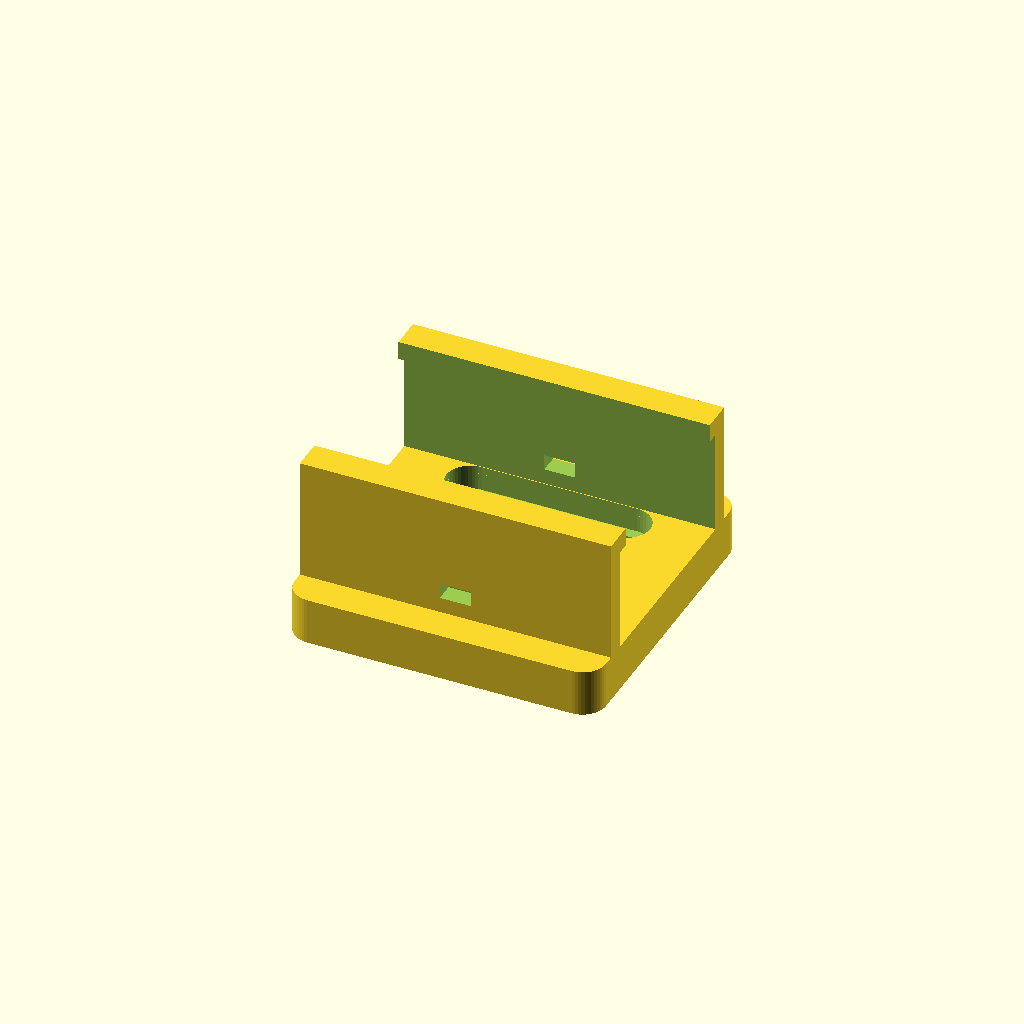
Cell 1: rendered with the file's own defaults.
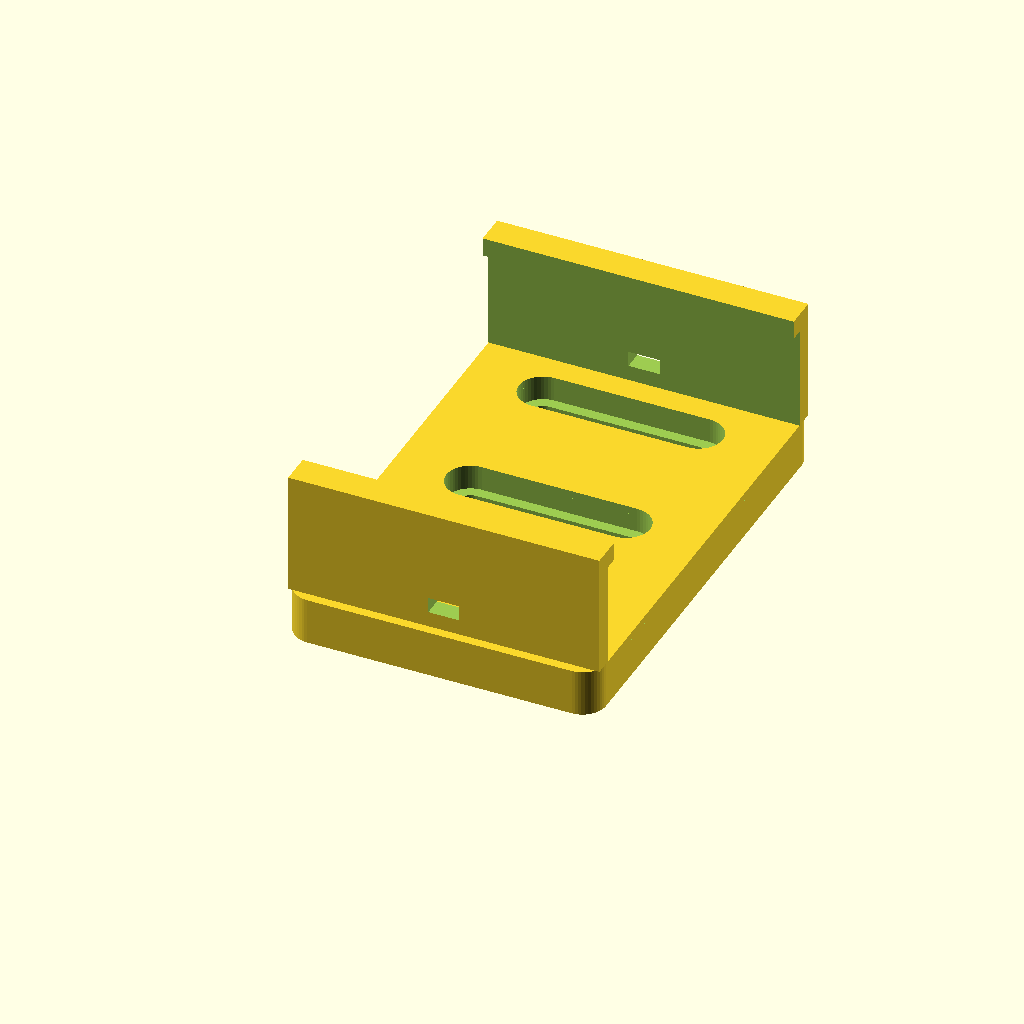
Cell 2: the same model with DW = 52.8.
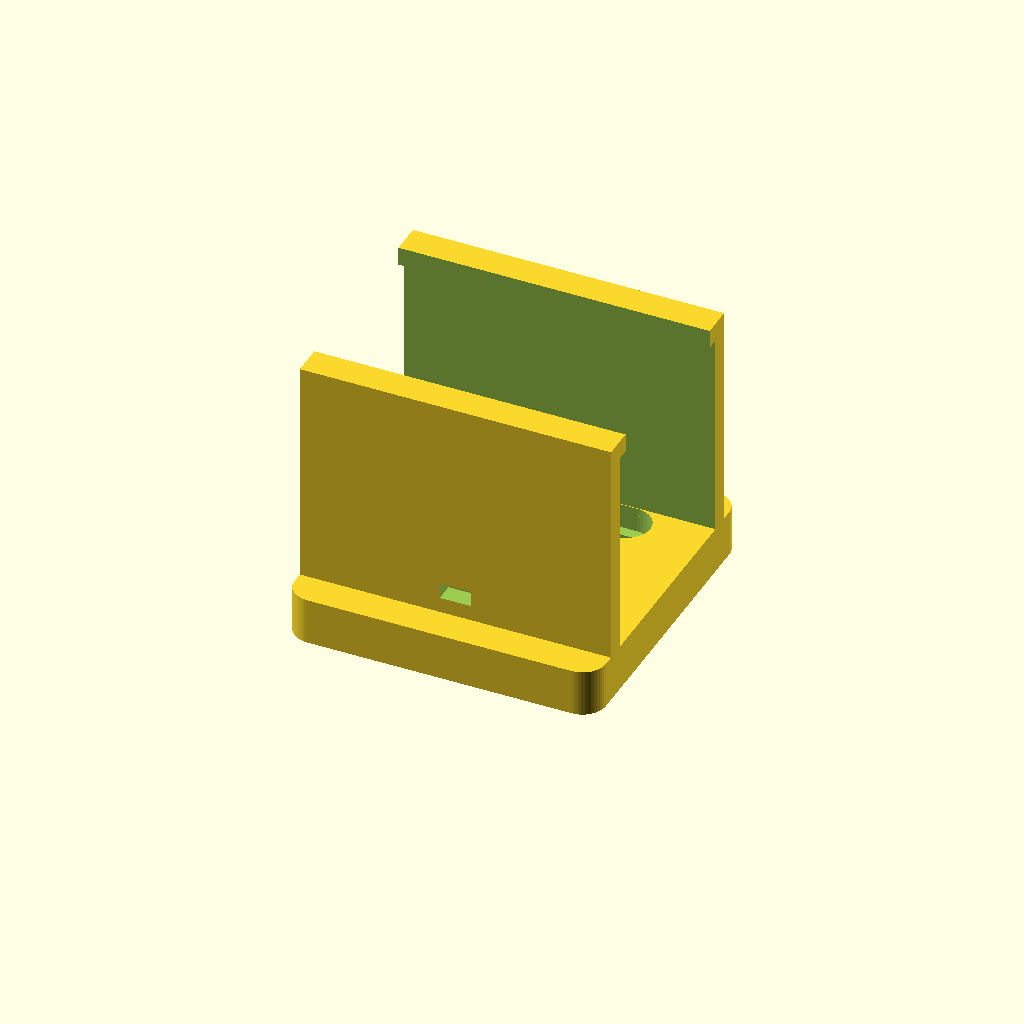
Cell 3 — DH set to 26.8, the other parameters unchanged.
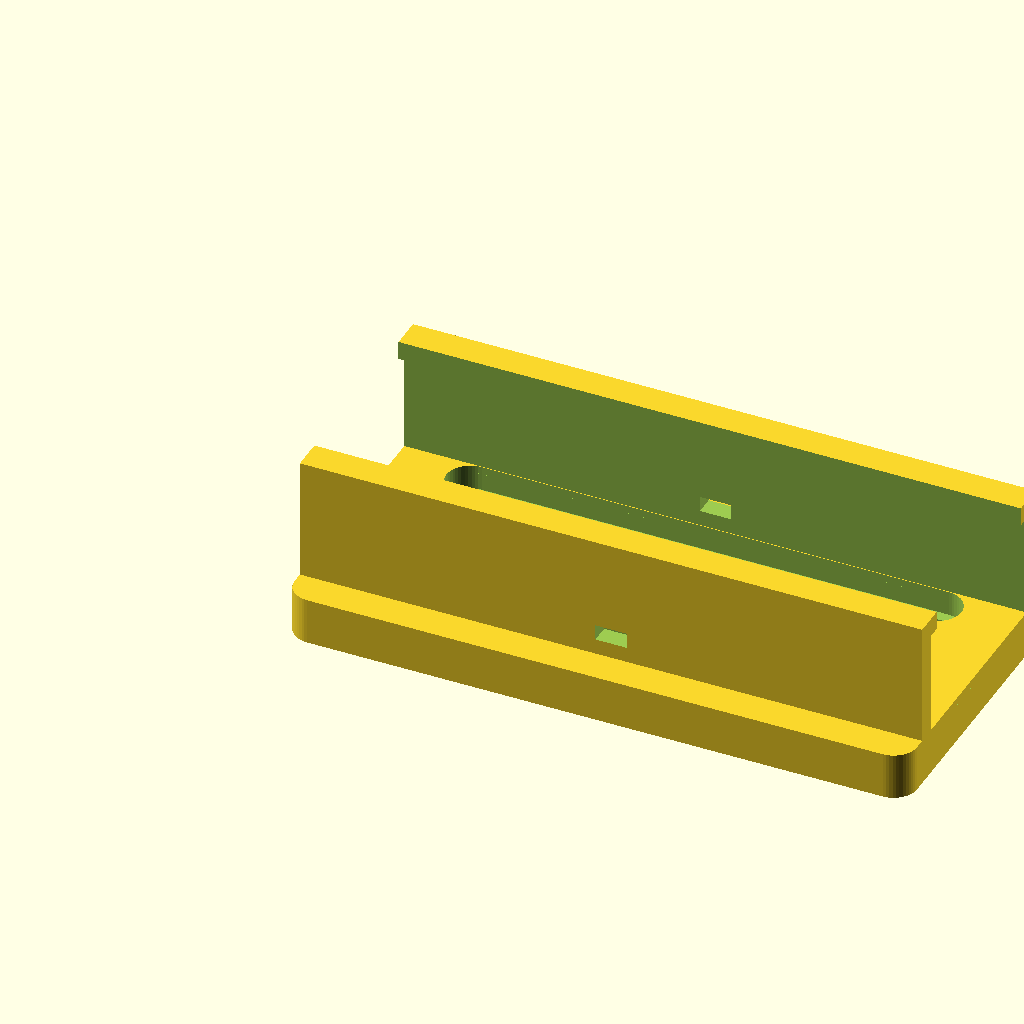
Cell 4 — LEN set to 80, the other parameters unchanged.
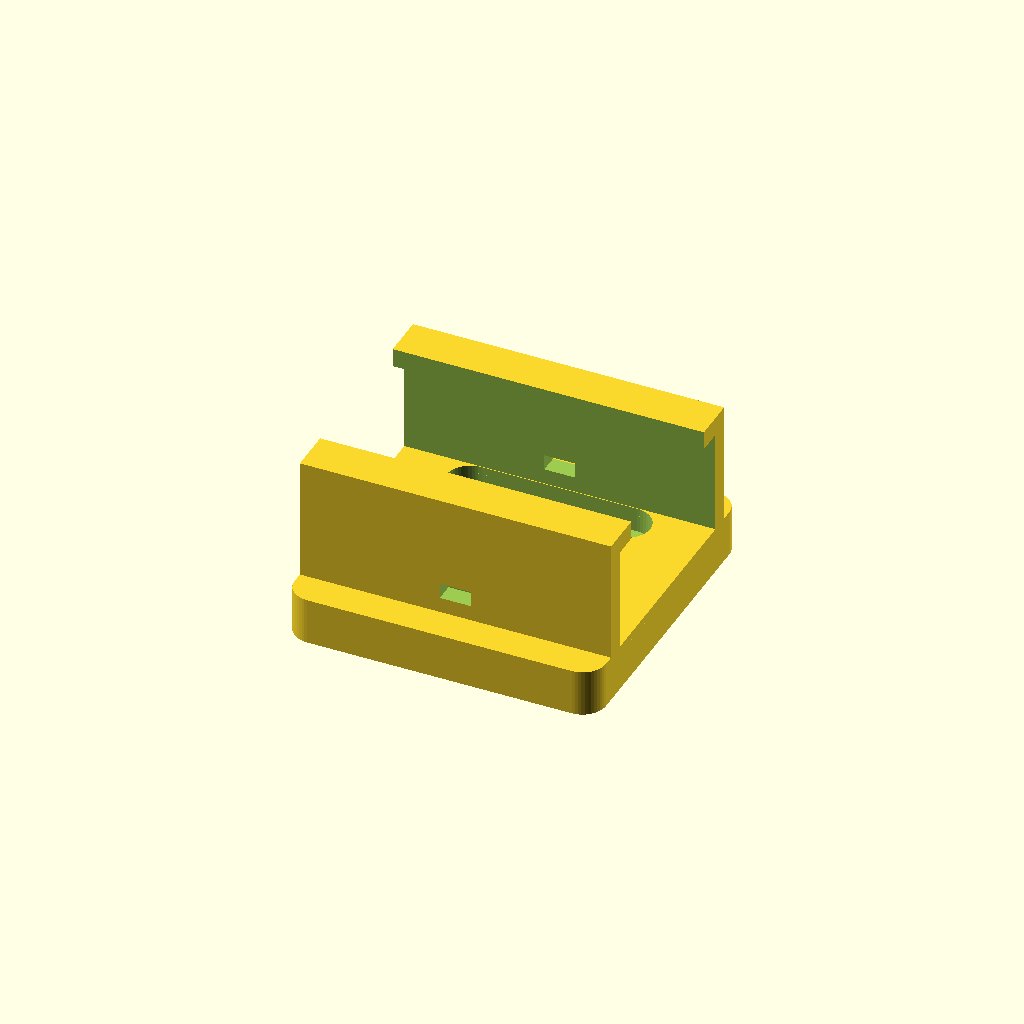
Cell 5 — LIP set to 3.2, the other parameters unchanged.
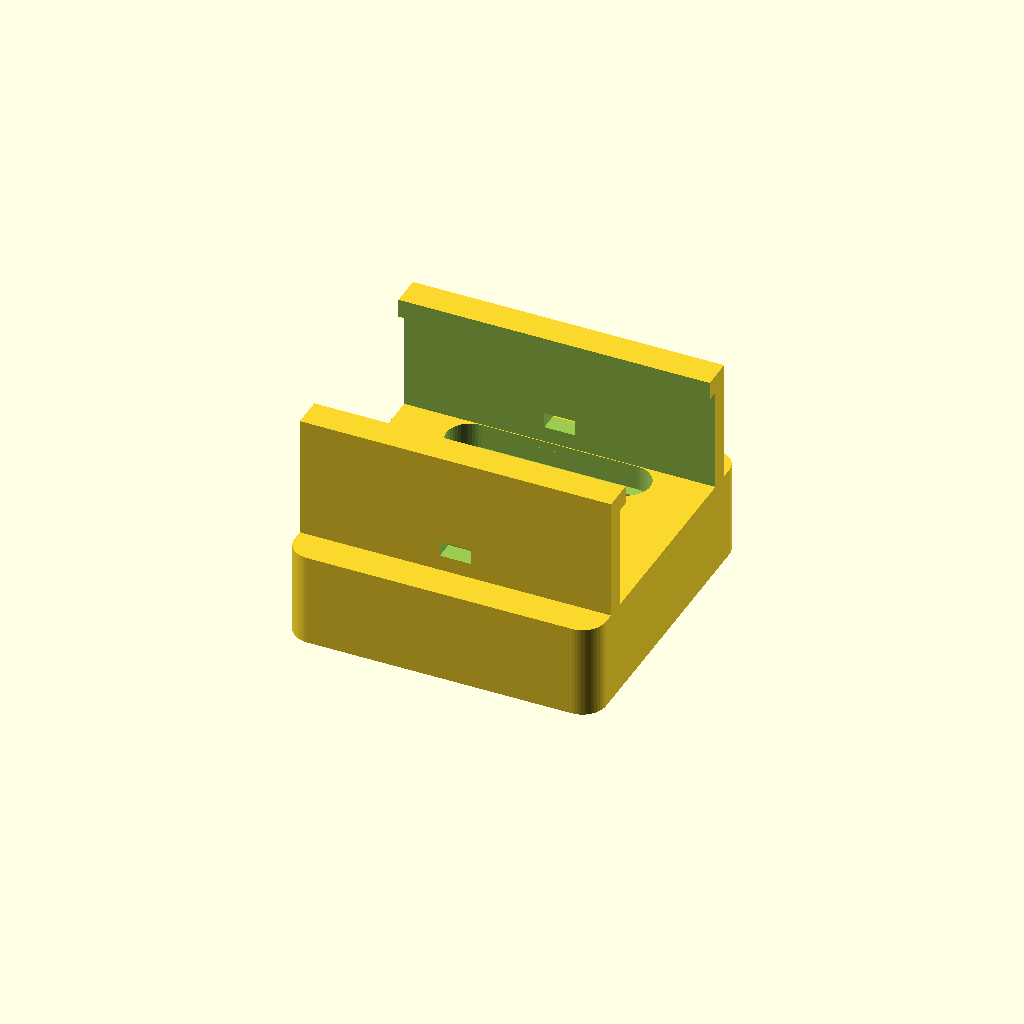
Cell 6: the same model with BASE_T = 12.
All cells are drawn from one camera (rotation 55°, 0°, 25°, orthographic, colour scheme Cornfield), so only the parameter changes between them.
OpenSCAD source file parts/dongle_clip.scad:
// dongle_clip.scad - snap clip for a USB dongle such as the RTL-SDR v4.
//
// A U-channel the dongle presses into, with a cable-tie slot as backup.
// Defaults fit the RTL-SDR Blog v4 (about 64 x 26 x 13 mm, metal body);
// measure yours and add 0.4 mm to width and height.
//
// Print as rendered, foot down. No supports.

include <bugout.scad>

DW  = 26.4;   // dongle width (Y)
DH  = 13.4;   // dongle height (Z)
LEN = 40;     // clip length along the dongle (X)
LIP = 1.6;    // how far the lips overhang the top edge
BASE_T = 6;

NX = ceil(LEN / PITCH);
NY = ceil((DW + 2 * WALL) / PITCH);
OD = DW + 2 * WALL;
Y0 = (NY * PITCH - OD) / 2;

difference() {
    union() {
        grid_foot(NX, NY, BASE_T, counterbore = true);
        translate([0, Y0, BASE_T]) difference() {
            cube([LEN, OD, DH + WALL]);
            translate([-1, WALL, -1]) cube([LEN + 2, DW, DH + 1]);
            // opening at the top, narrower than the dongle: it snaps in
            translate([-1, WALL + LIP, DH - 0.01]) cube([LEN + 2, DW - 2 * LIP, WALL + 1]);
        }
    }
    // cable-tie slot across the middle
    translate([LEN / 2 - 2, -1, BASE_T + 2]) cube([4, NY * PITCH + 2, 2]);
}
Customizer parameters (derived from the source; name, type, default, range or options):
DW: number, default 26.4
DH: number, default 13.4
LEN: number, default 40
LIP: number, default 1.6
BASE_T: number, default 6
